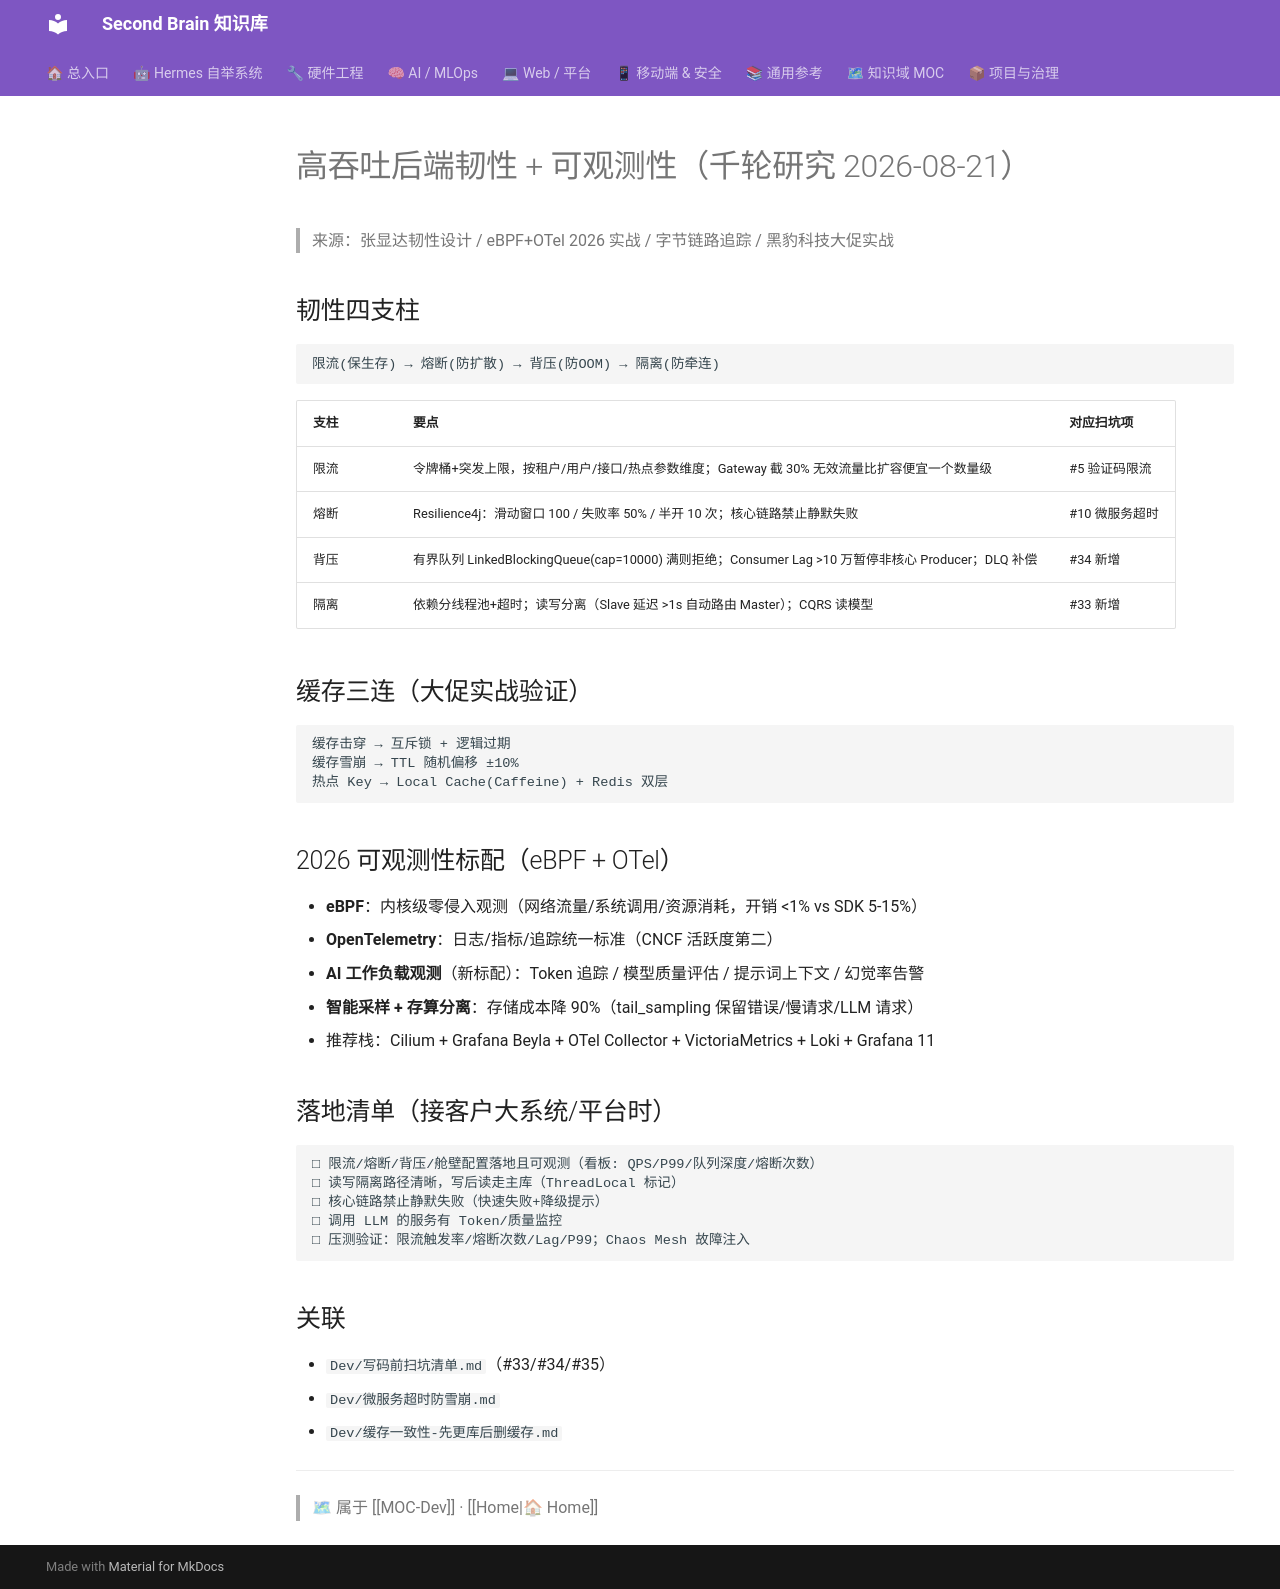

repository: mo9652962-ai/second-brain · page: kb/knowledge/Dev/高吞吐韧性-可观测性/index.html · generator: mkdocs

---
tags: [千轮研究, 高吞吐, 韧性, 可观测性, 读写分离, 背压]
domain: Development
status: fresh
date: 2026-08-21
---

# 高吞吐后端韧性 + 可观测性（千轮研究 2026-08-21）

> 来源：张显达韧性设计 / eBPF+OTel 2026 实战 / 字节链路追踪 / 黑豹科技大促实战

## 韧性四支柱

```
限流(保生存) → 熔断(防扩散) → 背压(防OOM) → 隔离(防牵连)
```

| 支柱 | 要点 | 对应扫坑项 |
|:---|:---|:---|
| 限流 | 令牌桶+突发上限，按租户/用户/接口/热点参数维度；Gateway 截 30% 无效流量比扩容便宜一个数量级 | #5 验证码限流 |
| 熔断 | Resilience4j：滑动窗口 100 / 失败率 50% / 半开 10 次；核心链路禁止静默失败 | #10 微服务超时 |
| 背压 | 有界队列 LinkedBlockingQueue(cap=10000) 满则拒绝；Consumer Lag >10 万暂停非核心 Producer；DLQ 补偿 | #34 新增 |
| 隔离 | 依赖分线程池+超时；读写分离（Slave 延迟 >1s 自动路由 Master）；CQRS 读模型 | #33 新增 |

## 缓存三连（大促实战验证）

```
缓存击穿 → 互斥锁 + 逻辑过期
缓存雪崩 → TTL 随机偏移 ±10%
热点 Key → Local Cache(Caffeine) + Redis 双层
```

## 2026 可观测性标配（eBPF + OTel）

- **eBPF**：内核级零侵入观测（网络流量/系统调用/资源消耗，开销 <1% vs SDK 5-15%）
- **OpenTelemetry**：日志/指标/追踪统一标准（CNCF 活跃度第二）
- **AI 工作负载观测**（新标配）：Token 追踪 / 模型质量评估 / 提示词上下文 / 幻觉率告警
- **智能采样 + 存算分离**：存储成本降 90%（tail_sampling 保留错误/慢请求/LLM 请求）
- 推荐栈：Cilium + Grafana Beyla + OTel Collector + VictoriaMetrics + Loki + Grafana 11

## 落地清单（接客户大系统/平台时）

```
□ 限流/熔断/背压/舱壁配置落地且可观测（看板: QPS/P99/队列深度/熔断次数）
□ 读写隔离路径清晰，写后读走主库（ThreadLocal 标记）
□ 核心链路禁止静默失败（快速失败+降级提示）
□ 调用 LLM 的服务有 Token/质量监控
□ 压测验证：限流触发率/熔断次数/Lag/P99；Chaos Mesh 故障注入
```

## 关联

- `Dev/写码前扫坑清单.md`（#33/#34/#35）
- `Dev/微服务超时防雪崩.md`
- `Dev/缓存一致性-先更库后删缓存.md`

---
> 🗺 属于 [[MOC-Dev]] · [[Home|🏠 Home]]
